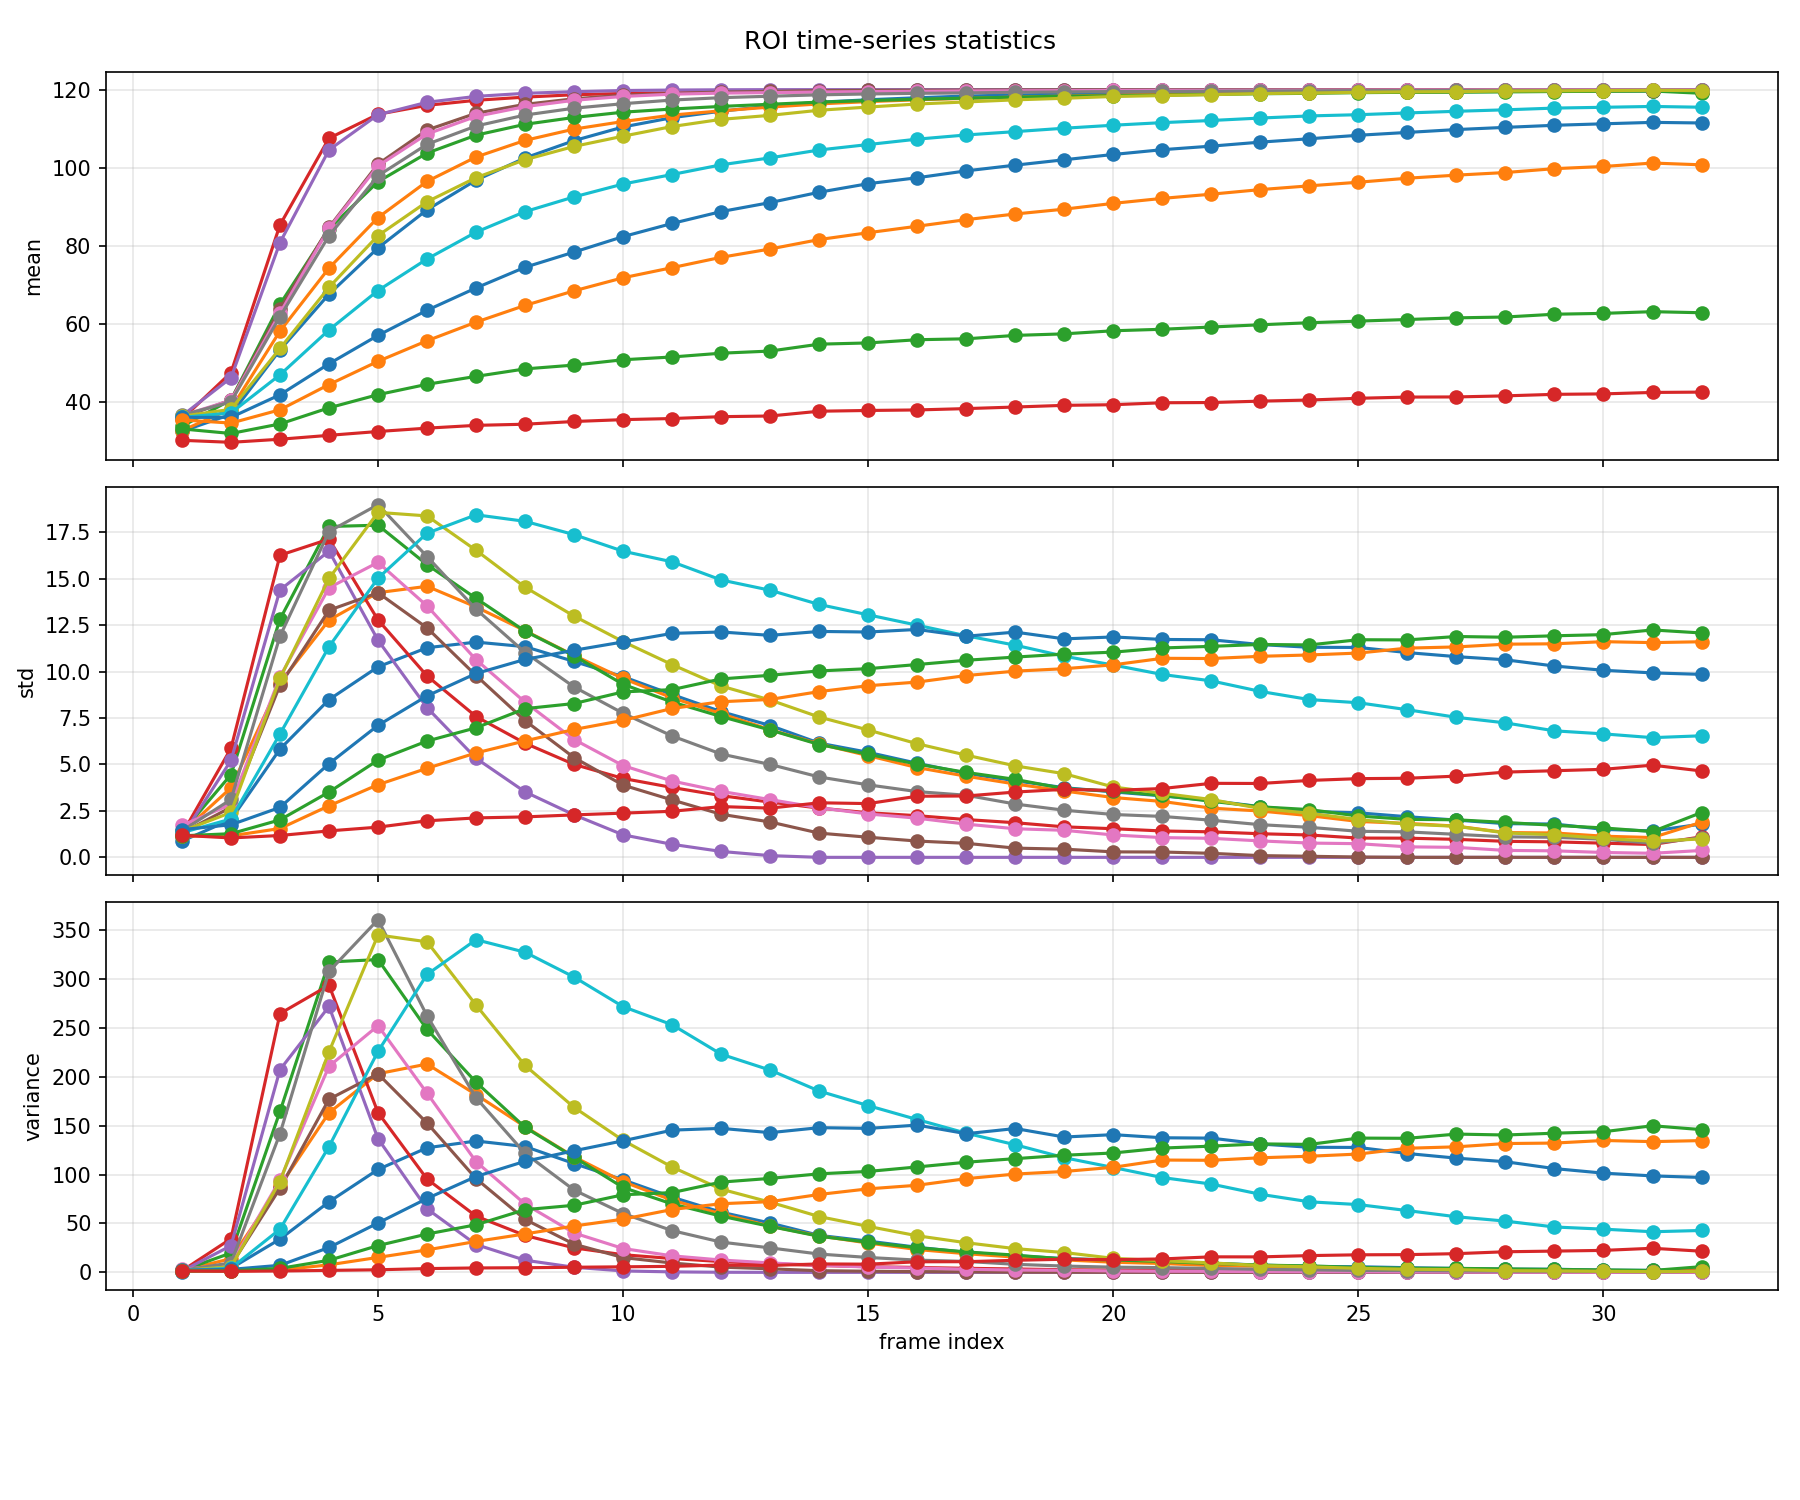

The file beside this chart, header and first rows:
file_name, frame_index, timestamp, roi_name, metric, value, pixel_count
1_1.CSV, 1, 2026-04-23T14:23:45, _y1, mean, 32.44, 781
1_1.CSV, 1, 2026-04-23T14:23:45, _y1, std, 0.8756, 781
1_1.CSV, 1, 2026-04-23T14:23:45, _y1, variance, 0.7667, 781
1_1.CSV, 1, 2026-04-23T14:23:45, _y2, mean, 32.6, 710
1_1.CSV, 1, 2026-04-23T14:23:45, _y2, std, 1.333, 710
1_1.CSV, 1, 2026-04-23T14:23:45, _y2, variance, 1.777, 710
1_1.CSV, 1, 2026-04-23T14:23:45, _y3, mean, 33.7, 781
1_1.CSV, 1, 2026-04-23T14:23:45, _y3, std, 1.345, 781
1_1.CSV, 1, 2026-04-23T14:23:45, _y3, variance, 1.809, 781
1_1.CSV, 1, 2026-04-23T14:23:45, _y4, mean, 35.55, 710
1_1.CSV, 1, 2026-04-23T14:23:45, _y4, std, 1.241, 710
1_1.CSV, 1, 2026-04-23T14:23:45, _y4, variance, 1.539, 710
1_1.CSV, 1, 2026-04-23T14:23:45, _y5, mean, 36.39, 710
1_1.CSV, 1, 2026-04-23T14:23:45, _y5, std, 1.126, 710
1_1.CSV, 1, 2026-04-23T14:23:45, _y5, variance, 1.267, 710
1_1.CSV, 1, 2026-04-23T14:23:45, _y6, mean, 36, 781
1_1.CSV, 1, 2026-04-23T14:23:45, _y6, std, 1.311, 781
1_1.CSV, 1, 2026-04-23T14:23:45, _y6, variance, 1.719, 781
1_1.CSV, 1, 2026-04-23T14:23:45, _y7, mean, 36.48, 710
1_1.CSV, 1, 2026-04-23T14:23:45, _y7, std, 1.722, 710
1_1.CSV, 1, 2026-04-23T14:23:45, _y7, variance, 2.965, 710
1_1.CSV, 1, 2026-04-23T14:23:45, _y8, mean, 36.56, 710
1_1.CSV, 1, 2026-04-23T14:23:45, _y8, std, 1.421, 710
1_1.CSV, 1, 2026-04-23T14:23:45, _y8, variance, 2.02, 710
1_1.CSV, 1, 2026-04-23T14:23:45, _y9, mean, 36.3, 781
1_1.CSV, 1, 2026-04-23T14:23:45, _y9, std, 1.401, 781
1_1.CSV, 1, 2026-04-23T14:23:45, _y9, variance, 1.962, 781
1_1.CSV, 1, 2026-04-23T14:23:45, _y10, mean, 36, 710
1_1.CSV, 1, 2026-04-23T14:23:45, _y10, std, 1.326, 710
1_1.CSV, 1, 2026-04-23T14:23:45, _y10, variance, 1.759, 710
1_1.CSV, 1, 2026-04-23T14:23:45, _y11, mean, 36, 710
1_1.CSV, 1, 2026-04-23T14:23:45, _y11, std, 1.493, 710
1_1.CSV, 1, 2026-04-23T14:23:45, _y11, variance, 2.23, 710
1_1.CSV, 1, 2026-04-23T14:23:45, _y12, mean, 35.36, 781
1_1.CSV, 1, 2026-04-23T14:23:45, _y12, std, 1.142, 781
1_1.CSV, 1, 2026-04-23T14:23:45, _y12, variance, 1.305, 781
1_1.CSV, 1, 2026-04-23T14:23:45, _y13, mean, 33.05, 710
1_1.CSV, 1, 2026-04-23T14:23:45, _y13, std, 1.159, 710
1_1.CSV, 1, 2026-04-23T14:23:45, _y13, variance, 1.343, 710
1_1.CSV, 1, 2026-04-23T14:23:45, _y14, mean, 30.13, 710
1_1.CSV, 1, 2026-04-23T14:23:45, _y14, std, 1.186, 710
1_1.CSV, 1, 2026-04-23T14:23:45, _y14, variance, 1.406, 710
1_2.CSV, 2, 2026-04-23T14:23:45, _y1, mean, 36.78, 781
1_2.CSV, 2, 2026-04-23T14:23:45, _y1, std, 2.03, 781
1_2.CSV, 2, 2026-04-23T14:23:45, _y1, variance, 4.122, 781
1_2.CSV, 2, 2026-04-23T14:23:45, _y2, mean, 38.18, 710
1_2.CSV, 2, 2026-04-23T14:23:45, _y2, std, 3.743, 710
1_2.CSV, 2, 2026-04-23T14:23:45, _y2, variance, 14.01, 710
1_2.CSV, 2, 2026-04-23T14:23:45, _y3, mean, 40.49, 781
1_2.CSV, 2, 2026-04-23T14:23:45, _y3, std, 4.452, 781
1_2.CSV, 2, 2026-04-23T14:23:45, _y3, variance, 19.82, 781
1_2.CSV, 2, 2026-04-23T14:23:45, _y4, mean, 47.48, 710
1_2.CSV, 2, 2026-04-23T14:23:45, _y4, std, 5.867, 710
1_2.CSV, 2, 2026-04-23T14:23:45, _y4, variance, 34.42, 710
1_2.CSV, 2, 2026-04-23T14:23:45, _y5, mean, 46.14, 710
1_2.CSV, 2, 2026-04-23T14:23:45, _y5, std, 5.216, 710
1_2.CSV, 2, 2026-04-23T14:23:45, _y5, variance, 27.21, 710
1_2.CSV, 2, 2026-04-23T14:23:45, _y6, mean, 40.45, 781
1_2.CSV, 2, 2026-04-23T14:23:45, _y6, std, 2.693, 781
1_2.CSV, 2, 2026-04-23T14:23:45, _y6, variance, 7.25, 781
... 1,284 more rows
